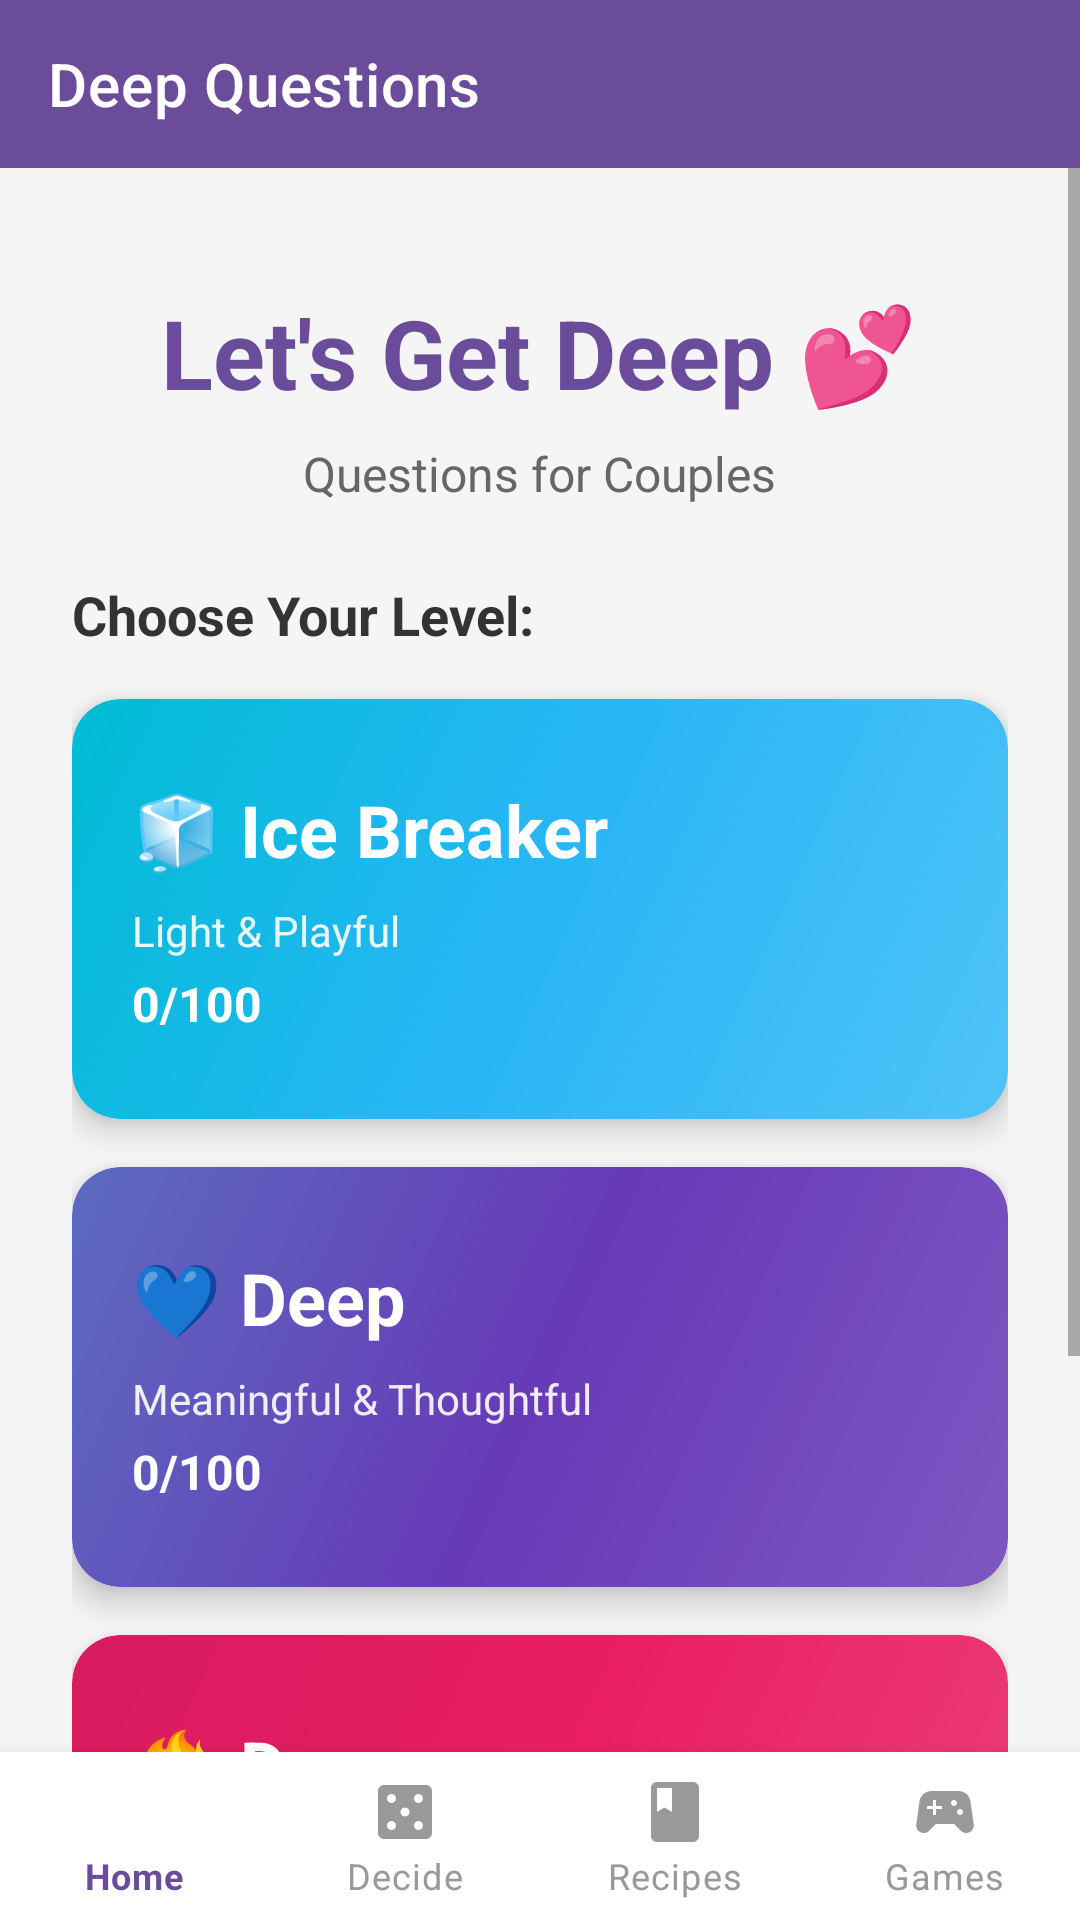

The Android layout XML behind this screen, and the referenced resources:
<!-- AndroidManifest.xml: application theme Theme.DateNightApp -->
<!-- res/layout/activity_deep_questions.xml -->
<?xml version="1.0" encoding="utf-8"?>
<RelativeLayout xmlns:android="http://schemas.android.com/apk/res/android"
    xmlns:app="http://schemas.android.com/apk/res-auto"
    android:layout_width="match_parent"
    android:layout_height="match_parent"
    android:background="#FFF5F5F5"
    android:fitsSystemWindows="true">

    
    <com.google.android.material.appbar.AppBarLayout
        android:id="@+id/appBarLayout"
        android:layout_width="match_parent"
        android:layout_height="wrap_content"
        android:layout_alignParentTop="true"
        android:fitsSystemWindows="true">

        <androidx.appcompat.widget.Toolbar
            android:id="@+id/toolbar"
            android:layout_width="match_parent"
            android:layout_height="?attr/actionBarSize"
            android:background="#6B4C9A"
            app:title="Deep Questions"
            app:titleTextColor="#FFFFFF" />
    </com.google.android.material.appbar.AppBarLayout>

    
    <ScrollView
        android:layout_width="match_parent"
        android:layout_height="match_parent"
        android:layout_below="@id/appBarLayout"
        android:layout_above="@id/bottomNavigation"
        android:fillViewport="true">

        <LinearLayout
            android:layout_width="match_parent"
            android:layout_height="wrap_content"
            android:orientation="vertical"
            android:padding="24dp">

            
            <TextView
                android:layout_width="wrap_content"
                android:layout_height="wrap_content"
                android:text="Let's Get Deep 💕"
                android:textSize="32sp"
                android:textStyle="bold"
                android:textColor="#6B4C9A"
                android:layout_gravity="center"
                android:layout_marginTop="16dp"
                android:layout_marginBottom="8dp" />

            <TextView
                android:layout_width="wrap_content"
                android:layout_height="wrap_content"
                android:text="Questions for Couples"
                android:textSize="16sp"
                android:textColor="#666666"
                android:layout_gravity="center"
                android:layout_marginBottom="24dp" />

            <TextView
                android:layout_width="wrap_content"
                android:layout_height="wrap_content"
                android:text="Choose Your Level:"
                android:textSize="18sp"
                android:textStyle="bold"
                android:textColor="#333333"
                android:layout_marginBottom="16dp" />

            
            <androidx.cardview.widget.CardView
                android:id="@+id/iceBreakerCard"
                android:layout_width="match_parent"
                android:layout_height="140dp"
                android:layout_marginBottom="16dp"
                app:cardCornerRadius="16dp"
                app:cardElevation="6dp"
                android:clickable="true"
                android:focusable="true"
                android:foreground="?android:attr/selectableItemBackground">

                <LinearLayout
                    android:layout_width="match_parent"
                    android:layout_height="match_parent"
                    android:orientation="vertical"
                    android:background="@drawable/gradient_ice_breaker"
                    android:padding="20dp"
                    android:gravity="center_vertical">

                    <TextView
                        android:layout_width="wrap_content"
                        android:layout_height="wrap_content"
                        android:text="🧊 Ice Breaker"
                        android:textSize="24sp"
                        android:textStyle="bold"
                        android:textColor="#FFFFFF"
                        android:layout_marginBottom="8dp" />

                    <TextView
                        android:layout_width="wrap_content"
                        android:layout_height="wrap_content"
                        android:text="Light &amp; Playful"
                        android:textSize="14sp"
                        android:textColor="#FFFFFF"
                        android:alpha="0.9"
                        android:layout_marginBottom="4dp" />

                    <TextView
                        android:id="@+id/iceBreakerProgress"
                        android:layout_width="wrap_content"
                        android:layout_height="wrap_content"
                        android:text="0/100"
                        android:textSize="16sp"
                        android:textStyle="bold"
                        android:textColor="#FFFFFF" />

                </LinearLayout>

            </androidx.cardview.widget.CardView>

            
            <androidx.cardview.widget.CardView
                android:id="@+id/deepCard"
                android:layout_width="match_parent"
                android:layout_height="140dp"
                android:layout_marginBottom="16dp"
                app:cardCornerRadius="16dp"
                app:cardElevation="6dp"
                android:clickable="true"
                android:focusable="true"
                android:foreground="?android:attr/selectableItemBackground">

                <LinearLayout
                    android:layout_width="match_parent"
                    android:layout_height="match_parent"
                    android:orientation="vertical"
                    android:background="@drawable/gradient_deep"
                    android:padding="20dp"
                    android:gravity="center_vertical">

                    <TextView
                        android:layout_width="wrap_content"
                        android:layout_height="wrap_content"
                        android:text="💙 Deep"
                        android:textSize="24sp"
                        android:textStyle="bold"
                        android:textColor="#FFFFFF"
                        android:layout_marginBottom="8dp" />

                    <TextView
                        android:layout_width="wrap_content"
                        android:layout_height="wrap_content"
                        android:text="Meaningful &amp; Thoughtful"
                        android:textSize="14sp"
                        android:textColor="#FFFFFF"
                        android:alpha="0.9"
                        android:layout_marginBottom="4dp" />

                    <TextView
                        android:id="@+id/deepProgress"
                        android:layout_width="wrap_content"
                        android:layout_height="wrap_content"
                        android:text="0/100"
                        android:textSize="16sp"
                        android:textStyle="bold"
                        android:textColor="#FFFFFF" />

                </LinearLayout>

            </androidx.cardview.widget.CardView>

            
            <androidx.cardview.widget.CardView
                android:id="@+id/deeperCard"
                android:layout_width="match_parent"
                android:layout_height="140dp"
                android:layout_marginBottom="24dp"
                app:cardCornerRadius="16dp"
                app:cardElevation="6dp"
                android:clickable="true"
                android:focusable="true"
                android:foreground="?android:attr/selectableItemBackground">

                <LinearLayout
                    android:layout_width="match_parent"
                    android:layout_height="match_parent"
                    android:orientation="vertical"
                    android:background="@drawable/gradient_deeper"
                    android:padding="20dp"
                    android:gravity="center_vertical">

                    <TextView
                        android:layout_width="wrap_content"
                        android:layout_height="wrap_content"
                        android:text="❤️‍🔥 Deeper"
                        android:textSize="24sp"
                        android:textStyle="bold"
                        android:textColor="#FFFFFF"
                        android:layout_marginBottom="8dp" />

                    <TextView
                        android:layout_width="wrap_content"
                        android:layout_height="wrap_content"
                        android:text="Vulnerable &amp; Intimate"
                        android:textSize="14sp"
                        android:textColor="#FFFFFF"
                        android:alpha="0.9"
                        android:layout_marginBottom="4dp" />

                    <TextView
                        android:id="@+id/deeperProgress"
                        android:layout_width="wrap_content"
                        android:layout_height="wrap_content"
                        android:text="0/100"
                        android:textSize="16sp"
                        android:textStyle="bold"
                        android:textColor="#FFFFFF" />

                </LinearLayout>

            </androidx.cardview.widget.CardView>

            
            <TextView
                android:id="@+id/totalProgress"
                android:layout_width="wrap_content"
                android:layout_height="wrap_content"
                android:text="Total Progress: 0/300 questions"
                android:textSize="14sp"
                android:textColor="#999999"
                android:layout_gravity="center"
                android:layout_marginTop="8dp" />

        </LinearLayout>

    </ScrollView>

    
    <com.google.android.material.bottomnavigation.BottomNavigationView
        android:id="@+id/bottomNavigation"
        android:layout_width="match_parent"
        android:layout_height="wrap_content"
        android:layout_alignParentBottom="true"
        android:background="@android:color/white"
        android:elevation="8dp"
        app:menu="@menu/bottom_nav_menu"
        app:itemIconTint="@color/bottom_nav_colors"
        app:itemTextColor="@color/bottom_nav_colors"
        app:itemRippleColor="@android:color/transparent"
        app:labelVisibilityMode="labeled"
        app:itemBackground="@null" />

</RelativeLayout>
<!-- resources referenced by this layout -->
<resources>
  <!-- drawable gradient_deep (drawable) -->
  <?xml version="1.0" encoding="utf-8"?>
  <shape xmlns:android="http://schemas.android.com/apk/res/android">
      <gradient
          android:startColor="#7E57C2"
          android:centerColor="#673AB7"
          android:endColor="#5C6BC0"
          android:angle="135"
          android:type="linear" />
      <corners android:radius="16dp" />
  </shape>
  <!-- drawable gradient_deeper (drawable) -->
  <?xml version="1.0" encoding="utf-8"?>
  <shape xmlns:android="http://schemas.android.com/apk/res/android">
      <gradient
          android:startColor="#EC407A"
          android:centerColor="#E91E63"
          android:endColor="#D81B60"
          android:angle="135"
          android:type="linear" />
      <corners android:radius="16dp" />
  </shape>
  <!-- drawable gradient_ice_breaker (drawable) -->
  <?xml version="1.0" encoding="utf-8"?>
  <shape xmlns:android="http://schemas.android.com/apk/res/android">
      <gradient
          android:startColor="#4FC3F7"
          android:centerColor="#29B6F6"
          android:endColor="#00BCD4"
          android:angle="135"
          android:type="linear" />
      <corners android:radius="16dp" />
  </shape>
  <style name="Theme.DateNightApp" parent="Theme.MaterialComponents.DayNight.DarkActionBar">
          <item name="colorPrimary">#FF6B6B</item>
          <item name="colorPrimaryVariant">#E55555</item>
          <item name="colorOnPrimary">#FFFFFF</item>
          <item name="colorSecondary">#4ECDC4</item>
          <item name="colorSecondaryVariant">#3DB8AF</item>
          <item name="colorOnSecondary">#FFFFFF</item>
          <item name="android:statusBarColor">?attr/colorPrimaryVariant</item>
      </style>
</resources>
